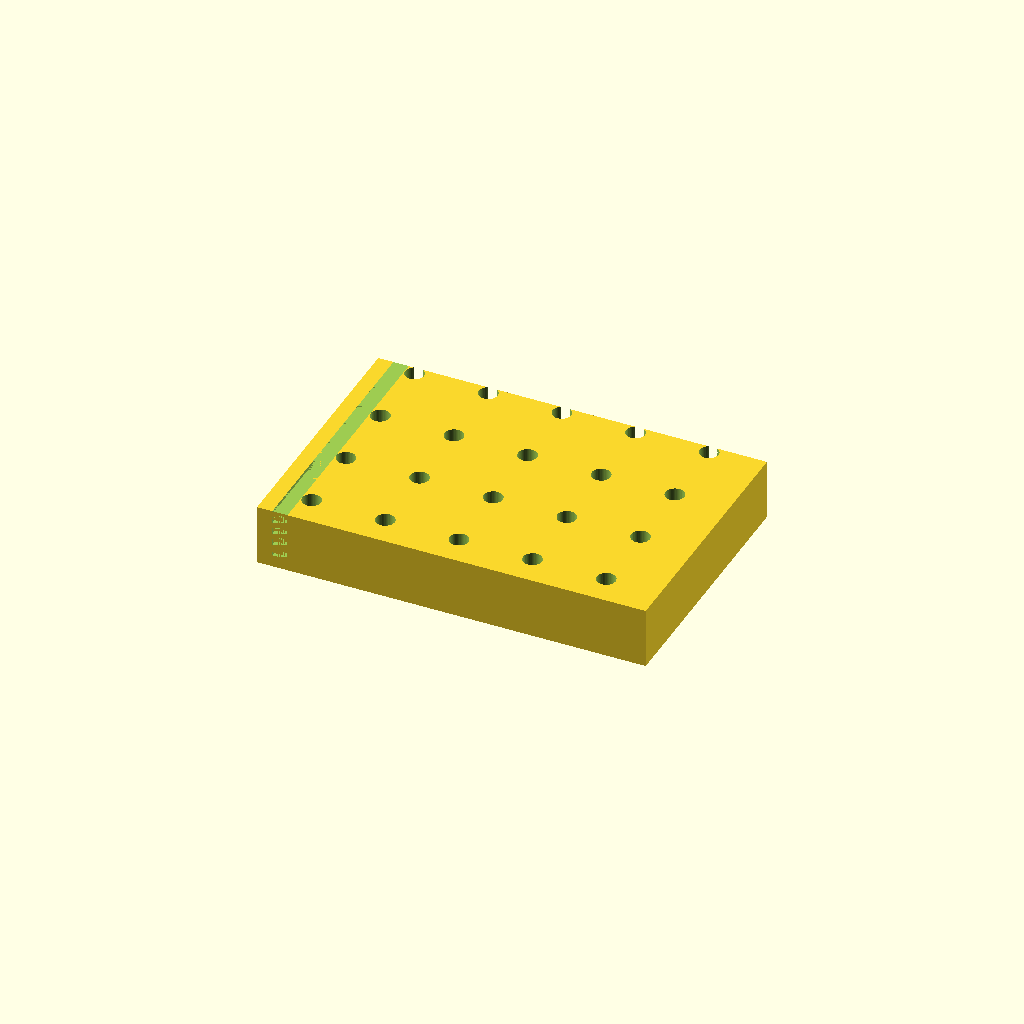
Cell 1: the model at its default parameters.
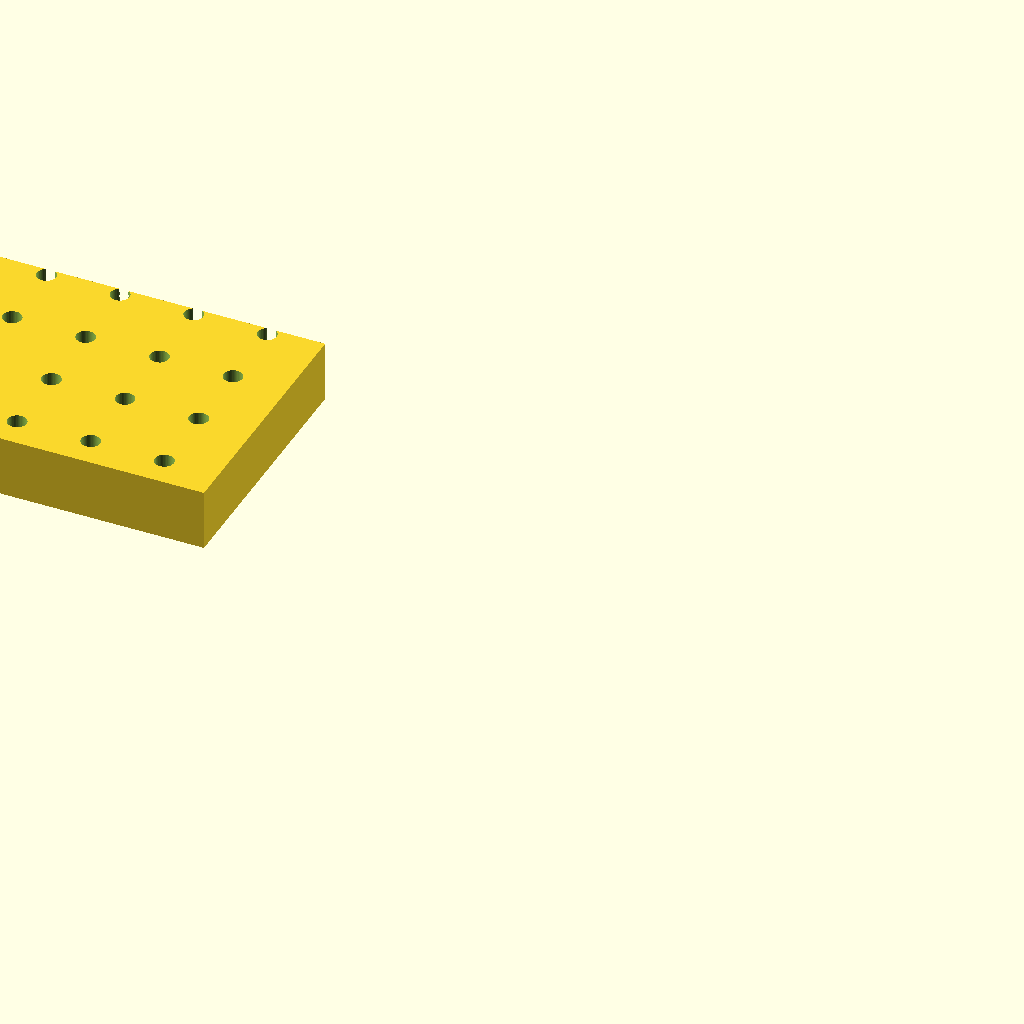
Cell 2: the same model with cols = 24.
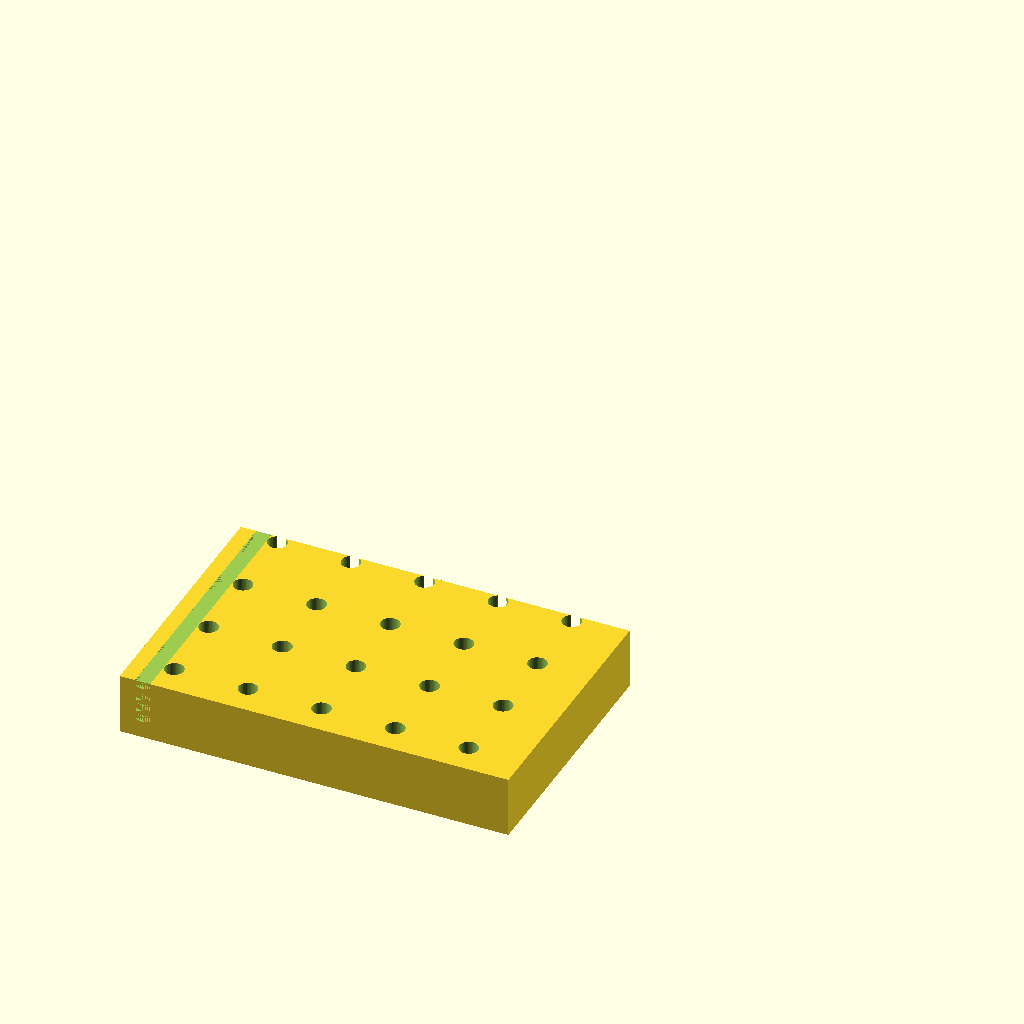
Cell 3 — rows set to 16, the other parameters unchanged.
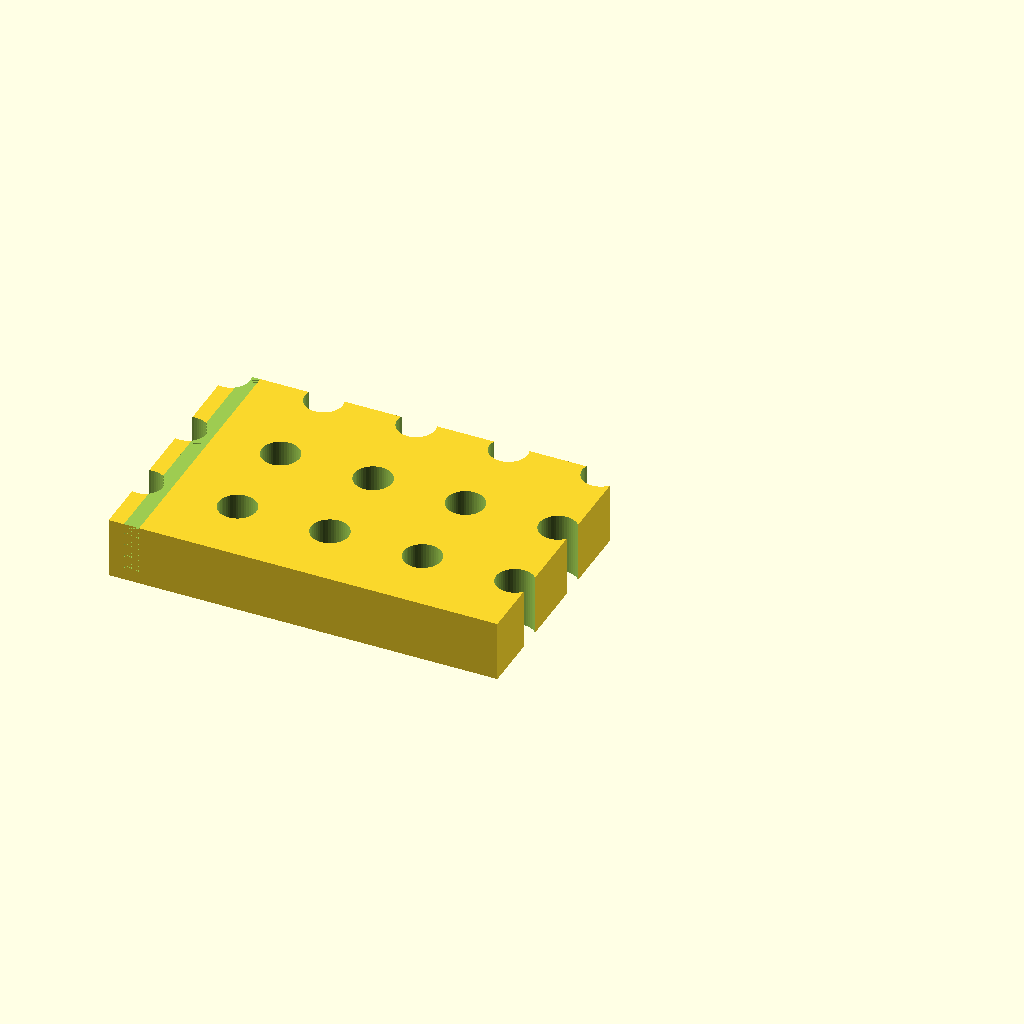
Cell 4 — tube_d set to 12.4, the other parameters unchanged.
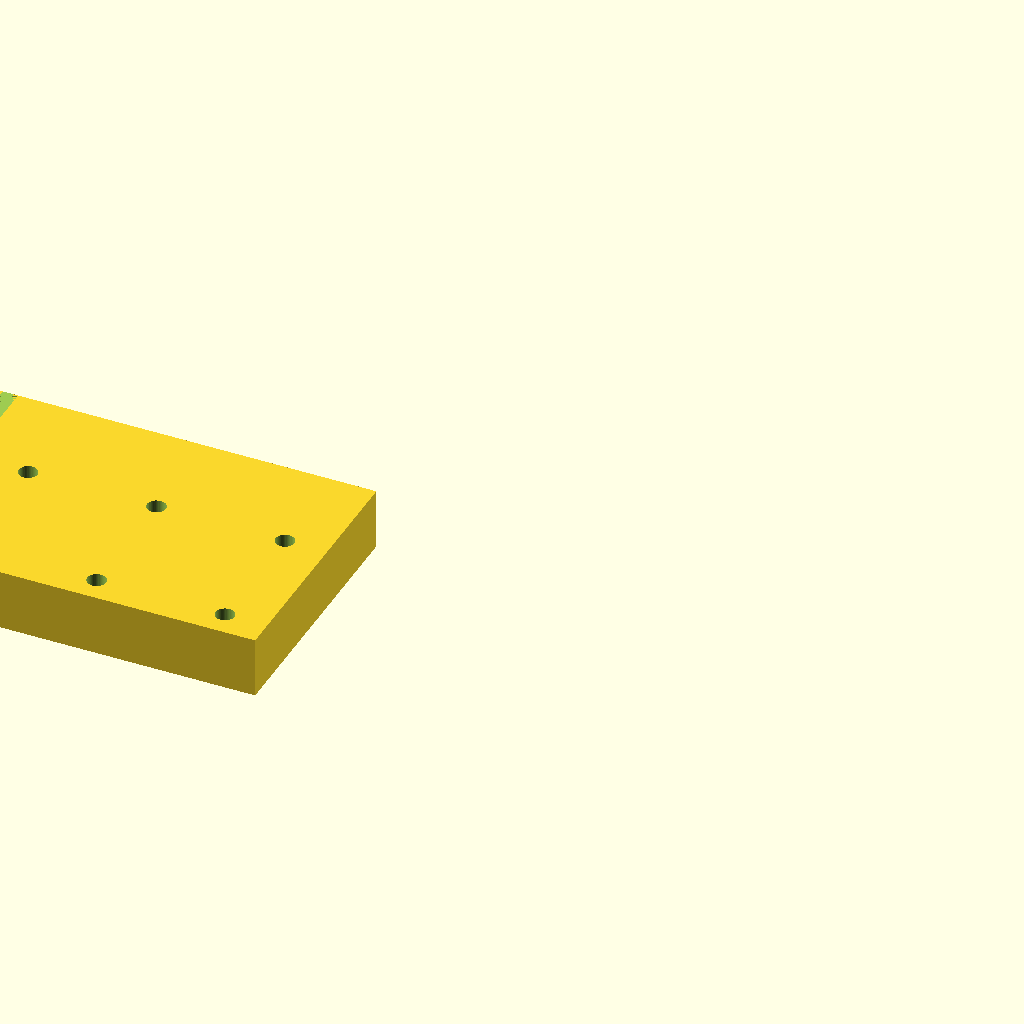
Cell 5 — pitch set to 18, the other parameters unchanged.
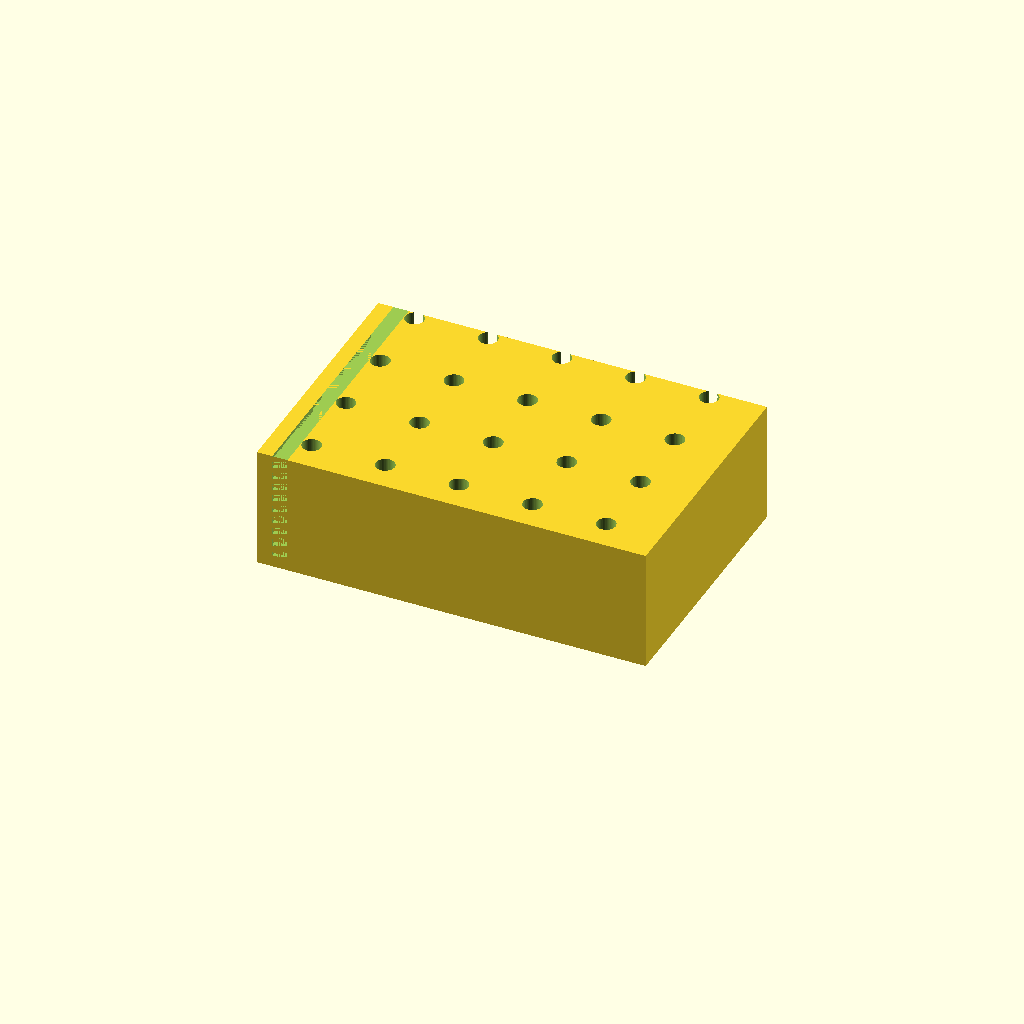
Cell 6: H = 40 (everything else at default).
One fixed orthographic camera (rotation 55°, 0°, 25°; colour scheme Cornfield) for every cell.
Source of the model, bench/results/gpu-v1-g1/code/scadcoder-v1/pcr_tube_rack_sbs_s3_a2.scad:
// 96-well PCR tube rack - a solid block with a regular square grid of vertical through-holes, for
// standing 0.2 mL (200 uL) PCR tubes. NOVEL part: a generic rack, not any one lab's specification.
//

cols   = 12;
rows   = 8;
tube_d = 6.2;
pitch  = 9.0;
H      = 20;
L      = 127.76;
W      = 85.48;
chamf  = 5;

$fn = 48;

size_d = tube_d + 2 * pitch;                 // grid pitch centred in the hole
L_d    = size_d * cols - 2 * pitch;          // diagonal size of the 12 x 8 grid
W_d    = size_d * rows - 2 * pitch;

translate([-(L_d / 2 - L / 2), -(W_d / 2 - W / 2), 0])          // centre the grid in the block
difference() {
    cube([L, W, H]);
    for (i = [0 : cols - 1], j = [0 : rows - 1])
        translate([
            -L / 2 + pitch / 2 + i * size_d,
            -W / 2 + pitch / 2 + j * size_d,
            -1
        ]) cylinder(h = H + 2, d = tube_d);
    translate([0, 0, -1])
        for (z = [chamf : 1 : H + chamf])
            translate([chamf, 0, z]) cube([chamf, W, 1]);                   // orientation chamfer at A1
}
Customizer parameters (derived from the source; name, type, default, range or options):
cols: number, default 12
rows: number, default 8
tube_d: number, default 6.2
pitch: number, default 9
H: number, default 20
L: number, default 127.76
W: number, default 85.48
chamf: number, default 5
